8-way image classification set "dataset" from GitHub (Xinyu-Zhang/499_Project); label vocabulary: Atripla, Cymbalta, Epzicom, Lexapro, Prezista, Tivicay, Truvada, Truvada Cymbalta.

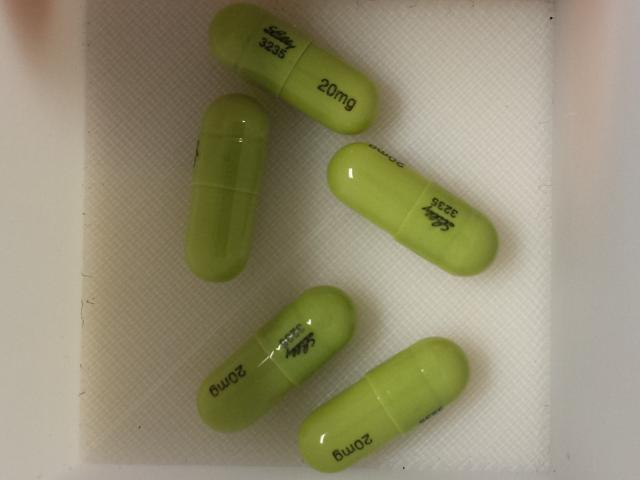
Label: Cymbalta

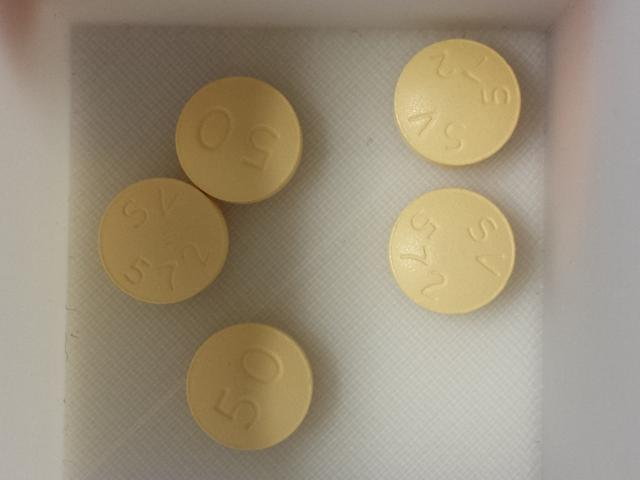
Label: Tivicay

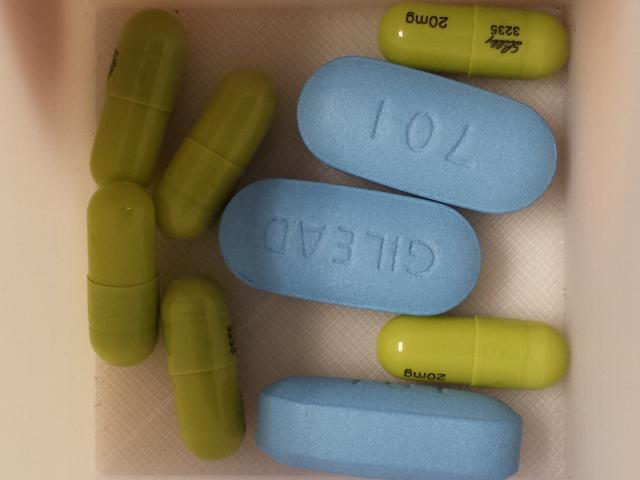
Label: Truvada Cymbalta

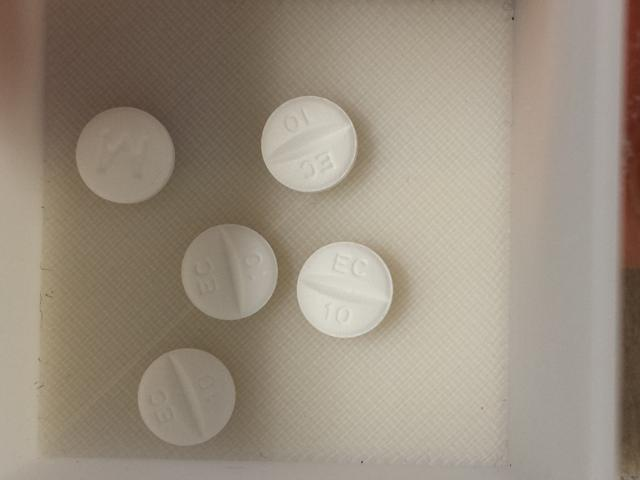
Label: Lexapro

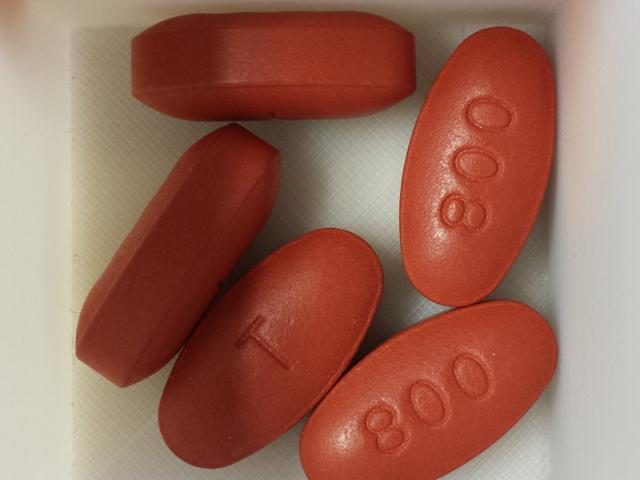
Label: Prezista

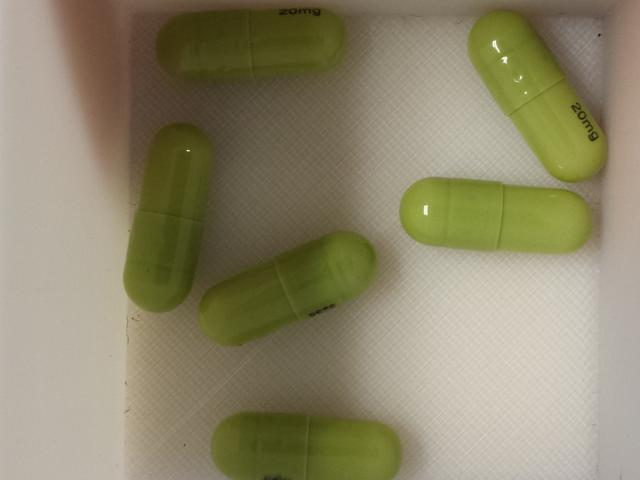
Label: Cymbalta
